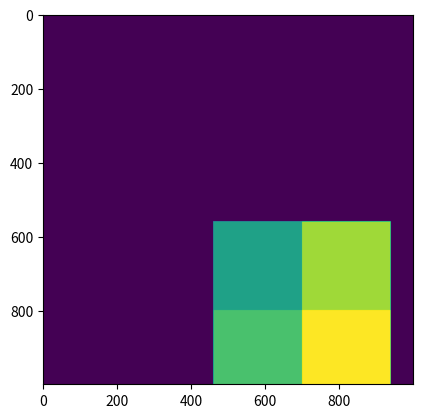

Source code (Python):
import numpy as np 
import matplotlib.pyplot as plt 

robot_center = (700, 800)

local_map = np.zeros((480, 480))
local_map[0:240, 0:240] = 5
local_map[240:480, 0:240] = 6
local_map[0:240, 240:480] = 7
local_map[240:480, 240:480] = 8

global_map = np.ones((1000, 1000))

def inter_local_map_global_map(local_map, global_map, robot_center):
	H_local, W_local = local_map.shape
	H_global, W_global = global_map.shape

	left_corner_local = np.array((0, 0))
	right_corner_local = np.array((W_local-1, H_local-1))
	left_corner_global = np.array((0, 0))
	right_corner_global = np.array((W_global-1, H_global-1))

	# move local map whose center is now at robot center
	robot_center = np.array(robot_center)
	local_map_center = np.array((W_local//2, H_local//2))
	trans = robot_center - local_map_center
	left_corner_local += trans
	right_corner_local += trans

	print(f'local: {left_corner_local}, {right_corner_local}')

	# find intersection
	x0_global = max(left_corner_local[0], left_corner_global[0])
	x1_global = min(right_corner_local[0], right_corner_global[0])
	y0_global = max(left_corner_local[1], left_corner_global[1])
	y1_global = min(right_corner_local[1], right_corner_global[1])

	# move bbox back to local map coords
	x0_local, y0_local = np.array((x0_global, y0_global)) - trans
	x1_local, y1_local = np.array((x1_global, y1_global)) - trans

	return np.array((x0_local, y0_local, x1_local, y1_local)), np.array((x0_global, y0_global, x1_global, y1_global))


bbox_local, bbox_global = inter_local_map_global_map(local_map, global_map, robot_center)

global_map[bbox_global[1]:bbox_global[3]+1, bbox_global[0]:bbox_global[2]+1] = local_map[bbox_local[1]:bbox_local[3]+1, bbox_local[0]:bbox_local[2]+1]

plt.imshow(global_map)
plt.show()